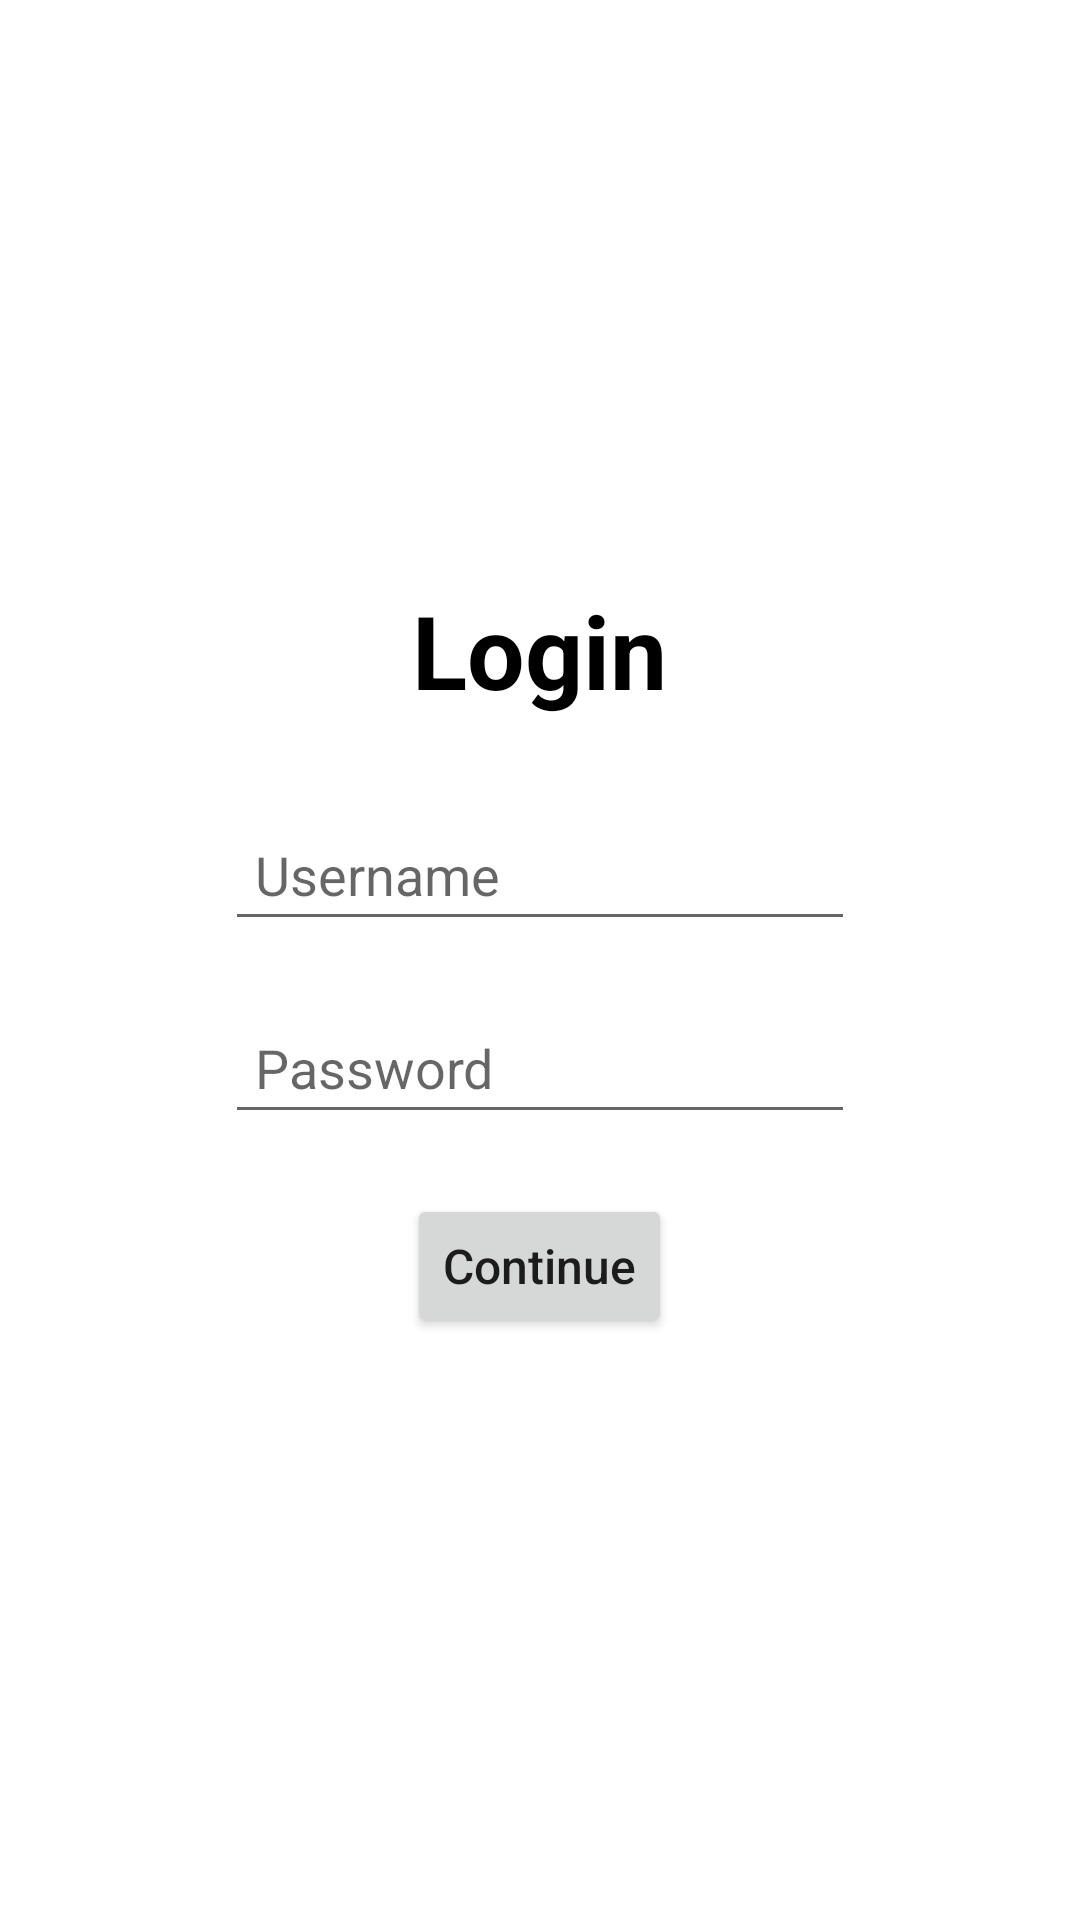

Produce the Android XML layout that renders to this screen, including the resource entries it uses.
<!-- AndroidManifest.xml: application theme Theme.RoomieBudget -->
<!-- res/layout/activity_login.xml -->
<?xml version="1.0" encoding="utf-8"?>
<LinearLayout xmlns:android="http://schemas.android.com/apk/res/android"
    xmlns:app="http://schemas.android.com/apk/res-auto"
    xmlns:tools="http://schemas.android.com/tools"
    android:layout_width="match_parent"
    android:layout_height="match_parent"
    android:gravity="center"
    android:orientation="vertical"
    tools:context=".LoginActivity">

    <TextView
        android:id="@+id/textView"
        android:layout_width="wrap_content"
        android:layout_height="wrap_content"
        android:layout_marginBottom="30dp"
        android:text="Login"
        android:textColor="#000000"
        android:textSize="34sp"
        android:textStyle="bold" />

    <EditText
        android:id="@+id/userLogin"
        android:layout_width="wrap_content"
        android:layout_height="wrap_content"
        android:layout_marginBottom="20dp"
        android:ems="10"
        android:hint="Username"
        android:inputType="text"
        android:paddingLeft="10dp"
        android:paddingTop="10dp"
        android:paddingBottom="10dp"
        android:textSize="18sp" />

    <EditText
        android:id="@+id/passwordLogin"
        android:layout_width="wrap_content"
        android:layout_height="wrap_content"
        android:layout_marginBottom="20dp"
        android:ems="10"
        android:hint="Password"
        android:inputType="textPassword"
        android:paddingLeft="10dp"
        android:paddingTop="10dp"
        android:paddingBottom="10dp"
        android:textSize="18sp" />

    <Button
        android:id="@+id/button"
        android:layout_width="wrap_content"
        android:layout_height="wrap_content"
        android:text="Continue"
        android:textAllCaps="false"
        android:textSize="16sp" />
</LinearLayout>
<!-- resources referenced by this layout -->
<resources>
  <style name="Theme.RoomieBudget" parent="Theme.MaterialComponents.DayNight.DarkActionBar">
          
          <item name="colorPrimary">@color/purple_500</item>
          <item name="colorPrimaryVariant">@color/purple_700</item>
          <item name="colorOnPrimary">@color/white</item>
          
          <item name="colorSecondary">@color/teal_200</item>
          <item name="colorSecondaryVariant">@color/teal_700</item>
          <item name="colorOnSecondary">@color/black</item>
          
          <item name="android:statusBarColor">?attr/colorPrimaryVariant</item>
          
      </style>
  <!-- not gathered from this repository: default colours our renderer supplied (Android Studio template values) -->
  <color name="purple_500">#FF6200EE</color>
  <color name="purple_700">#FF3700B3</color>
  <color name="teal_200">#FF03DAC5</color>
  <color name="teal_700">#FF018786</color>
  <color name="black">#FF000000</color>
  <color name="white">#FFFFFFFF</color>
</resources>
